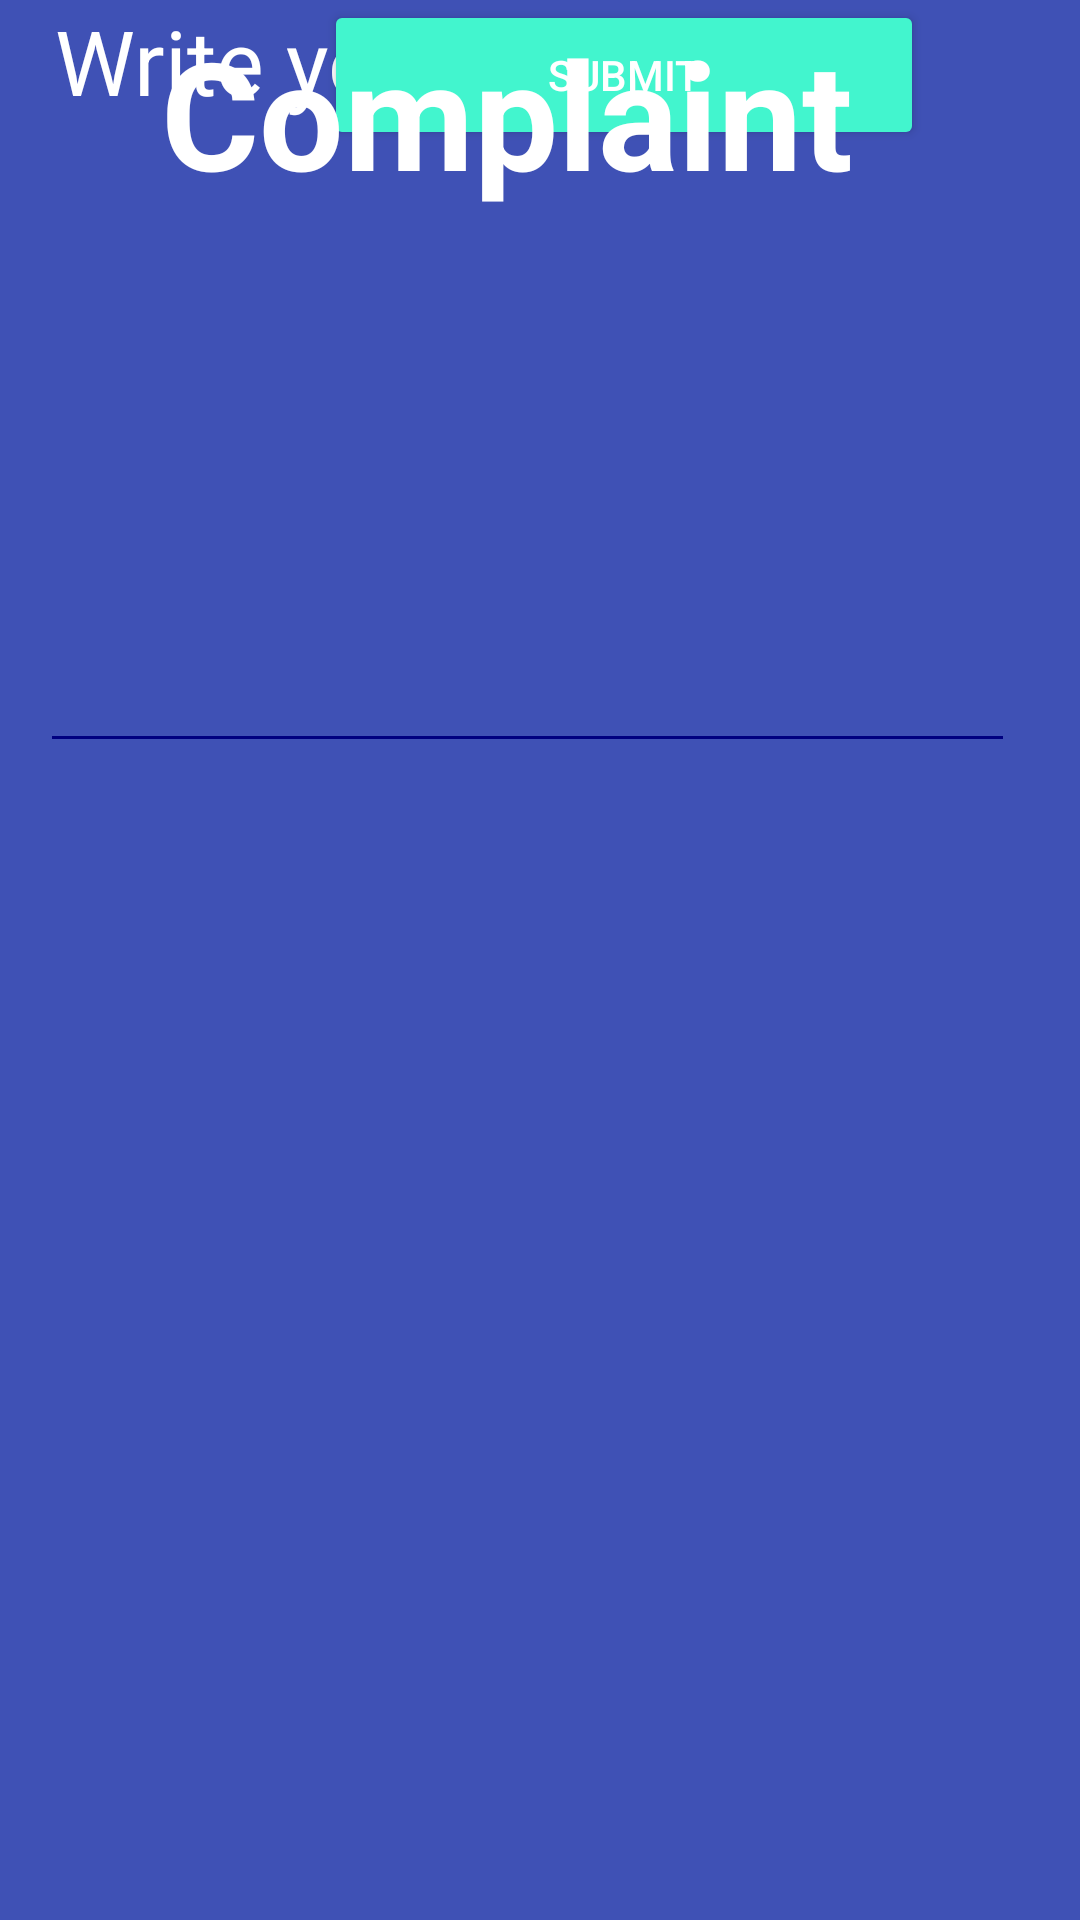

Write the Android layout XML for this screen, with the resource values it uses.
<!-- AndroidManifest.xml: application theme AppTheme -->
<!-- res/layout/activity_complaint.xml -->
<?xml version="1.0" encoding="utf-8"?>
<androidx.constraintlayout.widget.ConstraintLayout xmlns:android="http://schemas.android.com/apk/res/android"
    xmlns:app="http://schemas.android.com/apk/res-auto"
    xmlns:tools="http://schemas.android.com/tools"
    android:layout_width="match_parent"
    android:layout_height="match_parent"
    android:background="#3F51B5"
    tools:context=".LoginActivity">


    <androidx.constraintlayout.widget.ConstraintLayout
        android:layout_width="match_parent"
        android:layout_height="match_parent"
        android:padding="@dimen/inner_frame_layout_padding"
        tools:layout_editor_absoluteX="-25dp"
        tools:layout_editor_absoluteY="63dp">

        <TextView
            android:id="@+id/complainttextt"
            android:layout_width="wrap_content"
            android:layout_height="wrap_content"
            android:text="Write your Complaint"
            android:textColor="#FFFFFF"
            android:textSize="30dp"
            app:layout_constraintEnd_toEndOf="parent"
            app:layout_constraintHorizontal_bias="0.228"
            app:layout_constraintStart_toStartOf="parent"
            tools:layout_editor_absoluteY="142dp" />

        <EditText
            android:id="@+id/ComplaintInput"
            android:layout_width="325dp"
            android:layout_height="150dp"
            android:layout_marginTop="64dp"
            android:backgroundTint="#000080"
            android:ems="10"
            android:textColor="#FFFFFF"
            app:layout_constraintEnd_toEndOf="parent"
            app:layout_constraintHorizontal_bias="0.383"
            app:layout_constraintStart_toStartOf="parent"
            app:layout_constraintTop_toBottomOf="@+id/complainttextt" />

        <Button
            android:id="@+id/SubmitButton"
            android:layout_width="200dp"
            android:layout_height="50dp"
            android:layout_marginEnd="52dp"
            android:backgroundTint="#42f5ce"
            android:text="SUBMIT"
            android:textColor="#FFFFFF"
            app:layout_constraintEnd_toEndOf="parent"
            tools:layout_editor_absoluteY="505dp" />
    </androidx.constraintlayout.widget.ConstraintLayout>

    <TextView
        android:id="@+id/ComplaintLanel"
        android:layout_width="wrap_content"
        android:layout_height="wrap_content"
        android:layout_marginTop="4dp"
        android:text="Complaint"
        android:textColor="#FFFFFF"
        android:textSize="50dp"
        android:textStyle="bold"
        app:layout_constraintEnd_toEndOf="parent"
        app:layout_constraintHorizontal_bias="0.416"
        app:layout_constraintStart_toStartOf="parent"
        app:layout_constraintTop_toTopOf="parent" />

</androidx.constraintlayout.widget.ConstraintLayout>
<!-- resources referenced by this layout -->
<resources>
  <style name="AppTheme" parent="Theme.AppCompat.Light.NoActionBar">
  
          <item name="colorPrimary">@color/colorPrimary</item>
          <item name="colorPrimaryDark">@color/colorPrimaryDark</item>
          <item name="colorAccent">@color/colorAccent</item>
      </style>
  <color name="colorPrimary">#64b5f6</color>
  <color name="colorPrimaryDark">#2286c3</color>
  <color name="colorAccent">#f9a825</color>
</resources>
